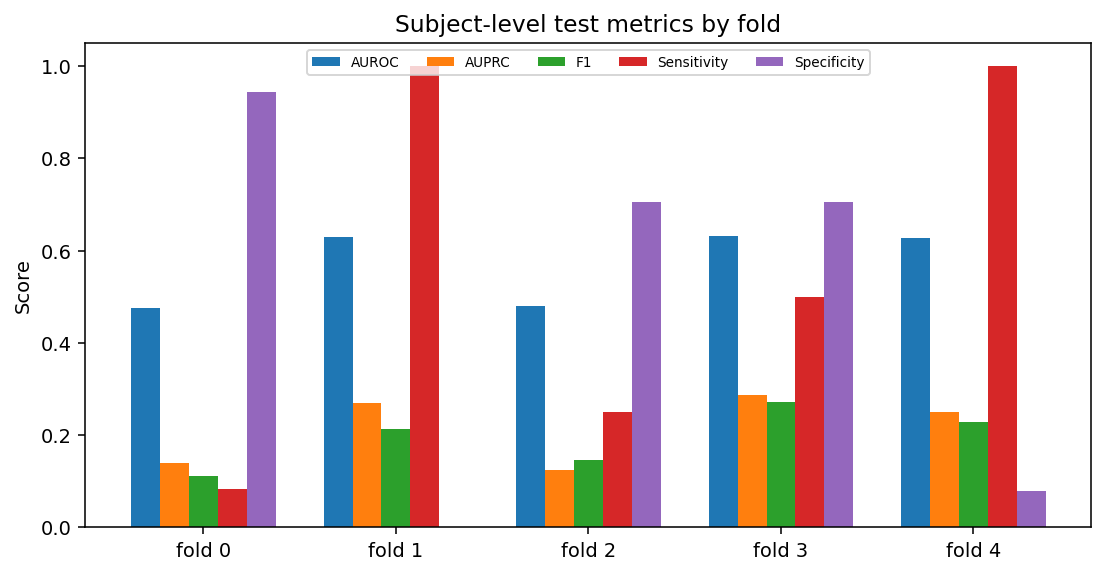

The file beside this chart, header and first rows:
fold, experiment, profile, model_type, n_parameters, best_epoch, threshold, threshold_metric, threshold_score, split, subject_tn, subject_fp, subject_fn, subject_tp, subject_threshold, subject_n, subject_n_positive, subject_n_negative, subject_accuracy, subject_precision, subject_recall_sensitivity, subject_specificity, subject_f1, subject_balanced_accuracy
0, e2, paper_haar, pcg, 52194, 8, 0.27, f1, 0.2857, test, 83, 5, 11, 1, 0.27, 100, 12, 88, 0.84, 0.1667, 0.08333, 0.9432, 0.1111, 0.5133
0, e2, paper_haar, pcg, 52194, 8, 0.27, f1, 0.2857, validation, 48, 5, 5, 2, 0.27, 60, 7, 53, 0.8333, 0.2857, 0.2857, 0.9057, 0.2857, 0.5957
1, e2, paper_haar, pcg, 52194, 9, 0.27, f1, 0.209, test, 0, 88, 0, 12, 0.27, 100, 12, 88, 0.12, 0.12, 1.0, 0.0, 0.2143, 0.5
1, e2, paper_haar, pcg, 52194, 9, 0.27, f1, 0.209, validation, 0, 53, 0, 7, 0.27, 60, 7, 53, 0.1167, 0.1167, 1.0, 0.0, 0.209, 0.5
2, e2, paper_haar, pcg, 52194, 1, 0.33, f1, 0.4286, test, 62, 26, 9, 3, 0.33, 100, 12, 88, 0.65, 0.1034, 0.25, 0.7045, 0.1463, 0.4773
2, e2, paper_haar, pcg, 52194, 1, 0.33, f1, 0.4286, validation, 38, 15, 1, 6, 0.33, 60, 7, 53, 0.7333, 0.2857, 0.8571, 0.717, 0.4286, 0.7871
3, e2, paper_haar, pcg, 52194, 6, 0.28, f1, 0.2222, test, 62, 26, 6, 6, 0.28, 100, 12, 88, 0.68, 0.1875, 0.5, 0.7045, 0.2727, 0.6023
3, e2, paper_haar, pcg, 52194, 6, 0.28, f1, 0.2222, validation, 36, 17, 4, 3, 0.28, 60, 7, 53, 0.65, 0.15, 0.4286, 0.6792, 0.2222, 0.5539
4, e2, paper_haar, pcg, 52194, 8, 0.3, f1, 0.2295, test, 7, 81, 0, 12, 0.3, 100, 12, 88, 0.19, 0.129, 1.0, 0.07955, 0.2286, 0.5398
4, e2, paper_haar, pcg, 52194, 8, 0.3, f1, 0.2295, validation, 6, 47, 0, 7, 0.3, 60, 7, 53, 0.2167, 0.1296, 1.0, 0.1132, 0.2295, 0.5566
